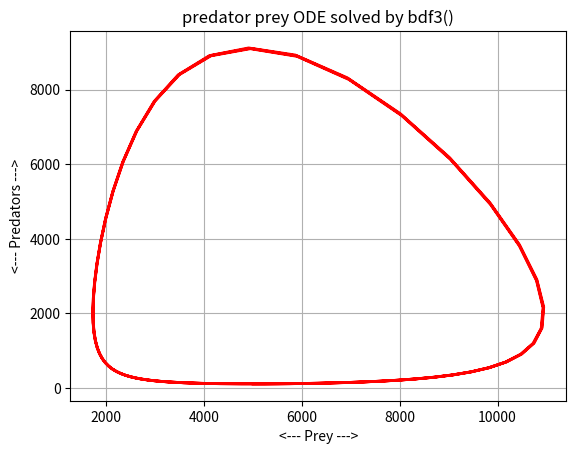
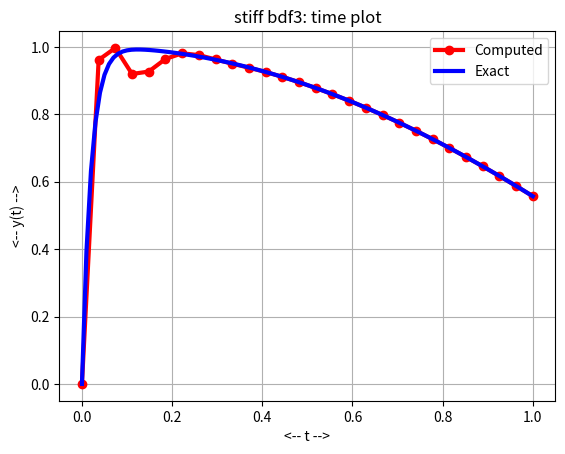

These charts were generated, in order, by the following Python code:
#! /usr/bin/env python3
#
def bdf3 ( f, tspan, y0, n ):

#*****************************************************************************80
#
## bdf3() uses backward difference formula 3 + fsolve() to solve an ODE.
#
#  Discussion:
#
#    The first step is taken using a Runge-Kutta method of order 2.
#
#  Licensing:
#
#    This code is distributed under the MIT license.
#
#  Modified:
#
#    08 May 2025
#
#  Author:
#
#    John Burkardt
#
#  Input:
#
#    function handle f: evaluates the right hand side of the ODE.  
#
#    real tspan(2): the starting and ending times.
#
#    real y0(m): the initial conditions. 
#
#    integer n: the number of steps.
#
#  Output:
#
#    real t(n+1,1), y(n+1,m): the solution estimates.
#
  from scipy.optimize import fsolve
  import numpy as np

  if ( np.ndim ( y0 ) == 0 ):
    m = 1
  else:
    m = len ( y0 )

  t = np.linspace ( tspan[0], tspan[1], n + 1 )
  y = np.zeros ( [ n + 1, m ] )

  dt = ( tspan[1] - tspan[0] ) / float ( n )

  for i in range ( 0, n + 1 ):
#
#  Initial condition.
#
    if ( i == 0 ):

      y[i,:] = y0.copy ( )
#
#  Use midpoint rule (only order 2)
#
    elif ( i <= 2 ):

      to = t[i-1]
      yo = y[i-1,:]
      th = t[i-1] + 0.5 * dt 
      yh = y[i-1,:] + 0.5 * dt * f ( t[i-1], y[i-1,:] )

      yh = fsolve ( backward_euler_residual, yh, args = ( f, to, yo, th ) )

      y[i,:] = 2.0 * yh - y[i-1,:]

    else:

      t1 = t[i-3]
      y1 = y[i-3,:]
      t2 = t[i-2]
      y2 = y[i-2,:]
      t3 = t[i-1]
      y3 = y[i-1,:]
      t4 = t[i] 
      y4 = y[i-1,:] + dt * f ( t[i-1], y[i-1,:] )

      y4 = fsolve ( bdf3_residual, y4, args = ( f, dt, t4, y1, y2, y3 ) )

      y[i,:] = y4.copy()

  return t, y

def backward_euler_residual ( yp, f, to, yo, tp ):

#*****************************************************************************80
#
## backward_euler_residual() evaluates the backward Euler residual.
#
#  Discussion:
#
#    We are seeking a value YP defined by the implicit equation:
#
#      YP = YO + ( TP - TO ) * F ( TP, YP )
#
#  Licensing:
#
#    This code is distributed under the MIT license.
#
#  Modified:
#
#    20 October 2020
#
#  Author:
#
#    John Burkardt
#
#  Input:
#
#    real yp: the estimated solution value at the new time.
#
#    function f: evaluates the right hand side of the ODE.  
#
#    real to, yo: the old time and solution value.
#
#    real tp: the new time.
#
#  Output:
#
#    real value: the residual.
#
  value = yp - yo - ( tp - to ) * f ( tp, yp )

  return value

def bdf3_residual ( y4, f, dt, t4, y1, y2, y3 ):

#*****************************************************************************80
#
## bdf3_residual() evaluates the bdf3 residual.
#
#  Discussion:
#
#    We are seeking a value Y3 defined by the implicit equation:
#
#      11 Y4 - 18 Y3 + 9 Y2 - 2 Y1 = 6 * DT * F ( T4, Y4 )
#
#  Licensing:
#
#    This code is distributed under the MIT license.
#
#  Modified:
#
#    08 May 2025
#
#  Author:
#
#    John Burkardt
#
#  Input:
#
#    real y4: the solution at the new (estimated) times.
#
#    function handle f: evaluates the right hand side of the ODE.  
#
#    real dt: the time step size
#
#    real t4: the new time
#
#    real y1, y2, y3: the solution at old, current times.
#
#  Output:
#
#    real value: the residual.
#
  value = 11.0 * y4 - 18.0 * y3 + 9.0 * y2 - 2.0 * y1 \
    - 6.0 * dt * f ( t4, y4 );

  return value

def bdf3_test ( ):

#*****************************************************************************80
#
## bdf3_test() tests bdf3().
#
#  Licensing:
#
#    This code is distributed under the MIT license.
#
#  Modified:
#
#    08 May 2025
#
#  Author:
#
#    John Burkardt
#
  import numpy as np
  import platform
  import scipy as sp

  print ( '' )
  print ( 'bdf3_test():' )
  print ( '  python version: ' + platform.python_version ( ) )
  print ( '  numpy version:  ' + np.version.version )
  print ( '  scipy version:  ' + sp.version.version )
  print ( '  Test bdf3().' )

  tspan = np.array ( [ 0.0, 5.0 ] )
  y0 = np.array ( [ 5000, 100 ] )
  n = 200
  predator_prey_bdf3 ( tspan, y0, n )

  tspan = np.array ( [ 0.0, 1.0 ] )
  y0 = np.array ( [ 0.0 ] )
  n = 27
  stiff_bdf3 ( tspan, y0, n )
#
#  Terminate.
#
  print ( '' )
  print ( 'bdf3_test():' )
  print ( '  Normal end of execution.' )
  print ( '' )

  return

def predator_prey_bdf3 ( tspan, y0, n ):

#*****************************************************************************80
#
## predator_prey_bdf3(): solve using bdf3().
#
#  Licensing:
#
#    This code is distributed under the MIT license.
#
#  Modified:
#
#    08 May 2025
#
#  Author:
#
#    John Burkardt
#
#  Input:
#
#    real tspan[2]: the time span
#
#    real y0[2]: the initial condition.
#
#    integer n: the number of steps to take.
#
  import matplotlib.pyplot as plt
  import numpy as np

  print ( '' )
  print ( 'predator_prey_bdf3():' )
  print ( '  A pair of ordinary differential equations for a population' )
  print ( '  of predators and prey are solved using the bdf3,' )
  print ( '  solving the implicit function using fsolve().' )
  print ( '' )
  print ( '  The exact solution shows periodic behavior, with a fixed' )
  print ( '  period and amplitude.' )

  f = predator_prey_deriv
  t, y = bdf3 ( f, tspan, y0, n )
#
#  Plot the solution.
#
  plt.clf ( )
  plt.plot ( y[:,0], y[:,1], 'r-', linewidth = 2 )
  plt.grid ( True )
  plt.xlabel ( '<--- Prey --->' )
  plt.ylabel ( '<--- Predators --->' )
  plt.title ( 'predator prey ODE solved by bdf3()' )
  filename = 'predator_prey_bdf3.png'
  plt.savefig ( filename )
  print ( '  Graphics saved as "' + filename + '"' )
  plt.show ( block = False )
  plt.close ( )

  return

def predator_prey_deriv ( t, y ):

#*****************************************************************************80
#
## predator_prey_deriv() evaluates the right hand side of the system.
#
#  Licensing:
#
#    This code is distributed under the MIT license.
#
#  Modified:
#
#    22 April 2020
#
#  Author:
#
#    John Burkardt
#
#  Reference:
#
#    George Lindfield, John Penny,
#    Numerical Methods Using MATLAB,
#    Second Edition,
#    Prentice Hall, 1999,
#    ISBN: 0-13-012641-1,
#    LC: QA297.P45.
#
#  Input:
#
#    real T, the current time.
#
#    real Y[2], the current solution variables, rabbits and foxes.
#
#  Output:
#
#    real DYDT[2], the right hand side of the 2 ODE's.
#
  import numpy as np

  r = y[0]
  f = y[1]

  drdt =    2.0 * r - 0.001 * r * f
  dfdt = - 10.0 * f + 0.002 * r * f

  dydt = np.array ( [ drdt, dfdt ] )

  return dydt

def stiff_bdf3 ( tspan, y0, n ):

#*****************************************************************************80
#
## stiff_bdf3() uses bdf3 on the stiff ODE.
#
#  Discussion:
#
#    fsolve() is used to solve the backward Euler equation.
#
#  Licensing:
#
#    This code is distributed under the MIT license.
#
#  Modified:
#
#    08 May 2025
#
#  Author:
#
#    John Burkardt
#
#  Input:
#
#    real TSPAN(2): the first and last times.
#
#    real Y0: the initial condition.
#
#    integer N: the number of steps to take.
#
  import matplotlib.pyplot as plt
  import numpy as np

  print ( '' )
  print ( 'stiff_bdf3()' )
  print ( '  Use bdf3() to solve the stiff ODE.' )

  t1, y1 = bdf3 ( stiff_deriv, tspan, y0, n )

  t2 = np.linspace ( tspan[0], tspan[1], 101 )
  y2 = stiff_exact ( t2 )

  plt.plot ( t1, y1, 'ro-', linewidth = 3 )
  plt.plot ( t2, y2, 'b-', linewidth = 3 )
  plt.grid ( True )
  plt.xlabel ( '<-- t -->' )
  plt.ylabel ( '<-- y(t) -->' )
  plt.title ( 'stiff bdf3: time plot' )
  plt.legend ( [ 'Computed', 'Exact' ] )
  filename = 'stiff_bdf3.png'
  plt.savefig ( filename )
  print ( '  Graphics saved as "' + filename + '"' )
  plt.show ( block = False )
  plt.close ( )

  return

def stiff_deriv ( t, y ):

#*****************************************************************************80
#
## stiff_deriv() evaluates the right hand side of the stiff equation.
#
#  Discussion:
#
#    y' = 50 * ( cos(t) - y )
#    y(0) = 0
#
#  Licensing:
#
#    This code is distributed under the MIT license.
#
#  Modified:
#
#    06 February 2020
#
#  Author:
#
#    John Burkardt
#
#  Input:
#
#    real T, Y: the time and solution value.
#
#  Output:
#
#    real DYDT: the derivative value.
#
  import numpy as np

  dydt = 50.0 * ( np.cos ( t ) - y )

  return dydt

def stiff_exact ( t ):

#*****************************************************************************80
#
## stiff_exact() evaluates the exact solution of the stiff equation.
#
#  Discussion:
#
#    y' = 50 * ( cos(t) - y )
#    y(0) = 0
#
#  Licensing:
#
#    This code is distributed under the MIT license.
#
#  Modified:
#
#    06 February 2020
#
#  Author:
#
#    John Burkardt
#
#  Input:
#
#    real T(:): the evaluation times.
#
#  Output:
#
#    real Y(:): the exact solution values.
#
  import numpy as np

  value = 50.0 * ( np.sin ( t ) + 50.0 * np.cos(t) \
    - 50.0 * np.exp ( - 50.0 * t ) ) / 2501.0

  return value

def timestamp ( ):

#*****************************************************************************80
#
## timestamp() prints the date as a timestamp.
#
#  Licensing:
#
#    This code is distributed under the MIT license. 
#
#  Modified:
#
#    21 August 2019
#
#  Author:
#
#    John Burkardt
#
  import time

  t = time.time ( )
  print ( time.ctime ( t ) )

  return

if ( __name__ == '__main__' ):
  timestamp ( )
  bdf3_test ( )
  timestamp ( )
